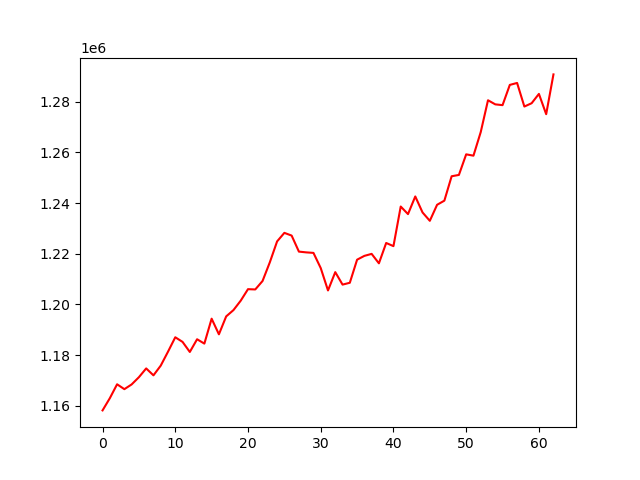

The data file committed next to this chart (first rows):
, 0
0, 1158172
1, 1162980
2, 1168478
3, 1166555
4, 1168422
5, 1171273
6, 1174736
7, 1172007
8, 1175838
9, 1181334
10, 1187033
11, 1185207
12, 1181234
13, 1186249
14, 1184524
15, 1194366
16, 1188195
17, 1195270
18, 1197751
19, 1201475
20, 1206015
21, 1205898
22, 1209236
23, 1216600
24, 1224860
25, 1228234
26, 1227159
27, 1220833
28, 1220533
29, 1220327
30, 1214339
31, 1205508
32, 1212737
33, 1207810
34, 1208540
35, 1217644
36, 1219148
37, 1219940
38, 1216209
39, 1224240
40, 1222991
41, 1238620
42, 1235632
43, 1242601
44, 1236283
45, 1232986
46, 1239310
47, 1240940
48, 1250566
49, 1251093
50, 1259219
51, 1258689
52, 1267994
53, 1280560
54, 1278942
55, 1278629
56, 1286620
57, 1287387
58, 1278079
59, 1279392
... 3 more rows
